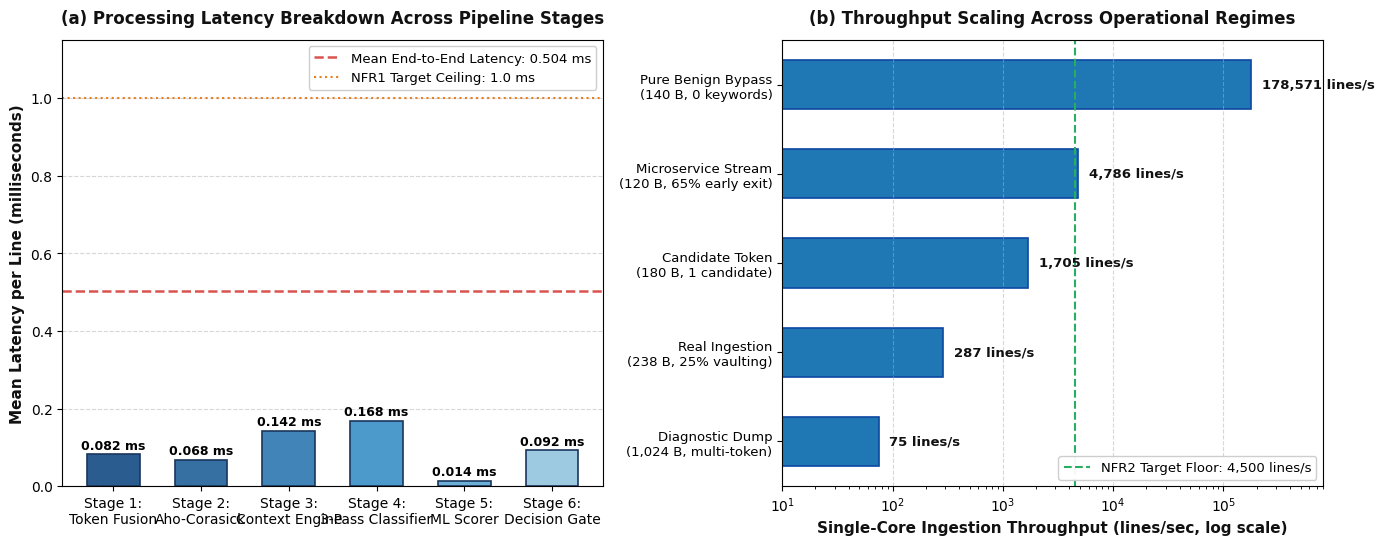

Python code for this plot: (Note: this script raises an exception after producing the figure.)
import matplotlib.pyplot as plt
import numpy as np

# Set font family
plt.rcParams['font.sans-serif'] = 'DejaVu Sans'
plt.rcParams['font.family'] = 'sans-serif'

# 1. Generate fig_latency_throughput.png (Figure 5.4)
fig, (ax1, ax2) = plt.subplots(1, 2, figsize=(14, 5.5), dpi=300)

# Left: Stage latency breakdown
stages = [
    'Stage 1:\nToken Fusion',
    'Stage 2:\nAho-Corasick',
    'Stage 3:\nContext Engine',
    'Stage 4:\n3-Pass Classifier',
    'Stage 5:\nML Scorer',
    'Stage 6:\nDecision Gate'
]
latencies = [0.082, 0.068, 0.142, 0.168, 0.014, 0.092]
colors = ['#2b5c8f', '#3670a3', '#4184b8', '#4c99cc', '#6baed6', '#9ecae1']

bars1 = ax1.bar(stages, latencies, color=colors, edgecolor='#1a365d', linewidth=1.2, width=0.6)
ax1.axhline(y=0.504, color='#d9534f', linestyle='--', linewidth=1.8, label='Mean End-to-End Latency: 0.504 ms')
ax1.axhline(y=1.0, color='#e67e22', linestyle=':', linewidth=1.5, label='NFR1 Target Ceiling: 1.0 ms')

for bar in bars1:
    yval = bar.get_height()
    ax1.text(bar.get_x() + bar.get_width()/2.0, yval + 0.006, f'{yval:.3f} ms', ha='center', va='bottom', fontsize=9, fontweight='bold')

ax1.set_ylabel('Mean Latency per Line (milliseconds)', fontsize=11, fontweight='bold', color='#111111')
ax1.set_title('(a) Processing Latency Breakdown Across Pipeline Stages', fontsize=12, fontweight='bold', pad=12, color='#111111')
ax1.set_ylim(0, 1.15)
ax1.legend(loc='upper right', framealpha=0.95, fontsize=9.5)
ax1.grid(axis='y', linestyle='--', alpha=0.5)

# Right: Throughput across regimes
regimes = [
    'Diagnostic Dump\n(1,024 B, multi-token)',
    'Real Ingestion\n(238 B, 25% vaulting)',
    'Candidate Token\n(180 B, 1 candidate)',
    'Microservice Stream\n(120 B, 65% early exit)',
    'Pure Benign Bypass\n(140 B, 0 keywords)'
]
throughputs = [75, 287, 1705, 4786, 178571]

y_pos = np.arange(len(regimes))
bars2 = ax2.barh(y_pos, throughputs, color='#1f77b4', edgecolor='#0d47a1', linewidth=1.2, height=0.55)

for i, v in enumerate(throughputs):
    ax2.text(v * 1.25, i, f'{v:,} lines/s', va='center', fontsize=9.5, fontweight='bold', color='#111111')

ax2.set_xscale('log')
ax2.set_xlim(10, 800000)
ax2.set_yticks(y_pos)
ax2.set_yticklabels(regimes, fontsize=9.5)
ax2.set_xlabel('Single-Core Ingestion Throughput (lines/sec, log scale)', fontsize=11, fontweight='bold', color='#111111')
ax2.set_title('(b) Throughput Scaling Across Operational Regimes', fontsize=12, fontweight='bold', pad=12, color='#111111')
ax2.axvline(x=4500, color='#27ae60', linestyle='--', linewidth=1.5, label='NFR2 Target Floor: 4,500 lines/s')
ax2.legend(loc='lower right', framealpha=0.95, fontsize=9.5)
ax2.grid(axis='x', linestyle='--', alpha=0.5)

plt.tight_layout()
plt.savefig('paper/figures/fig_latency_throughput.png', dpi=300, bbox_inches='tight')
plt.close()
print('Generated paper/figures/fig_latency_throughput.png successfully.')

# 2. Generate fig_contributions_summary.png (Figure 7.1)
fig, ax = plt.subplots(figsize=(14, 7), dpi=300)
ax.axis('off')

# Title
ax.text(0.5, 0.95, 'LogShield: Summary of Five Major Technical Contributions', 
        ha='center', va='top', fontsize=16, fontweight='bold', color='#111827')
ax.text(0.5, 0.90, 'Industry-Grade Kubernetes-Native Runtime Secret Sanitization and Autonomous Containment', 
        ha='center', va='top', fontsize=11, fontstyle='italic', color='#4b5563')

cards = [
    {
        'num': '01',
        'title': 'In-Pod Zero-Copy\nInterception',
        'sub': 'Local Memory Interception',
        'desc': '• Memory-backed emptyDir IPC volume\n• Zero network transit for plaintext secrets\n• Complies with GDPR, HIPAA, PCI-DSS 4.0\n• Sub-millisecond latency (0.504 ms avg)\n• Zero application source or YAML changes',
        'color': '#1e3a8a',
        'accent': '#3b82f6',
        'bg': '#eff6ff'
    },
    {
        'num': '02',
        'title': 'Adaptive Evasion\nDefense',
        'sub': 'Sliding Token Fusion',
        'desc': '• Sliding-window delimiter fusion\n• Hex-escape & percent-encoding unescaping\n• Nested Base64 unnesting loop (depth <= 3)\n• Evasion recall jumps 32.2% -> 91.3%\n• Slashes bypass rates from 67.8% -> 8.7%',
        'color': '#065f46',
        'accent': '#10b981',
        'bg': '#ecfdf5'
    },
    {
        'num': '03',
        'title': 'Calibrated 6-Factor\nML Scorer',
        'sub': 'Supervised Confidence Engine',
        'desc': '• L2 logistic regression trained on 60k lines\n• Integer weights (w_sum = 100) for zero FP\n• AUROC of 0.9580, AUPRC of 0.9383\n• High-entropy UUID/ETag/digest suppression\n• Tri-state gate: PASS, FLAG, REDACT',
        'color': '#7c2d12',
        'accent': '#f97316',
        'bg': '#fff7ed'
    },
    {
        'num': '04',
        'title': 'SecureReveal Vault &\nForward Audit',
        'sub': 'Authenticated Cryptography',
        'desc': '• Fernet AES-128-CBC + HMAC-SHA256\n• Forward-secure SHA-256 hash chaining\n• Opaque reference ID: SEC-YYYYMMDD-XXXX\n• Blind canonical HMAC sprawl lineage\n• Scoped exemption engine for pre-approved keys',
        'color': '#4c1d95',
        'accent': '#8b5cf6',
        'bg': '#f5f3ff'
    },
    {
        'num': '05',
        'title': 'Autonomous Closed-Loop\nContainment',
        'sub': 'Active Control-Plane Mitigation',
        'desc': '• Multi-pod blast radius calculation B(s)\n• Dynamic V1NetworkPolicy in 16.7-26.7 ms\n• Whitelists UDP/TCP port 53 (CoreDNS)\n• Prevents container crash-loop probe failure\n• Zero collateral impact on innocent pods',
        'color': '#831843',
        'accent': '#ec4899',
        'bg': '#fdf2f8'
    }
]

box_w = 0.178
box_h = 0.72
gap = 0.018
start_x = 0.025

for i, card in enumerate(cards):
    x = start_x + i * (box_w + gap)
    y = 0.10
    
    # Outer box
    rect = plt.Rectangle((x, y), box_w, box_h, facecolor=card['bg'], edgecolor=card['accent'], 
                         linewidth=1.8, linestyle='-', transform=ax.transAxes, zorder=2)
    ax.add_patch(rect)
    
    # Header banner
    banner = plt.Rectangle((x, y + box_h - 0.18), box_w, 0.18, facecolor=card['color'], 
                           edgecolor='none', transform=ax.transAxes, zorder=3)
    ax.add_patch(banner)
    
    # Number badge
    ax.text(x + 0.015, y + box_h - 0.035, card['num'], transform=ax.transAxes,
            fontsize=18, fontweight='heavy', color='#ffffff', zorder=4)
    
    # Header title
    ax.text(x + box_w/2, y + box_h - 0.10, card['title'], transform=ax.transAxes,
            fontsize=10.5, fontweight='bold', color='#ffffff', ha='center', va='center', zorder=4)
    
    # Subtitle
    ax.text(x + box_w/2, y + box_h - 0.22, card['sub'], transform=ax.transAxes,
            fontsize=9.5, fontweight='bold', color=card['color'], ha='center', va='top', zorder=4)
    
    # Description bullet points
    ax.text(x + 0.012, y + box_h - 0.27, card['desc'], transform=ax.transAxes,
            fontsize=8.5, color='#1f2937', va='top', ha='left', zorder=4, linespacing=1.65)

# Bottom note
ax.text(0.5, 0.04, 'All five contributions implemented, verified across 42 automated tests, and benchmarked on an isolated 5-microservice Kubernetes testbed.',
        ha='center', va='bottom', fontsize=10, fontweight='bold', color='#374151')

plt.savefig('paper/figures/fig_contributions_summary.png', dpi=300, bbox_inches='tight')
plt.close()
print('Generated paper/figures/fig_contributions_summary.png successfully.')
